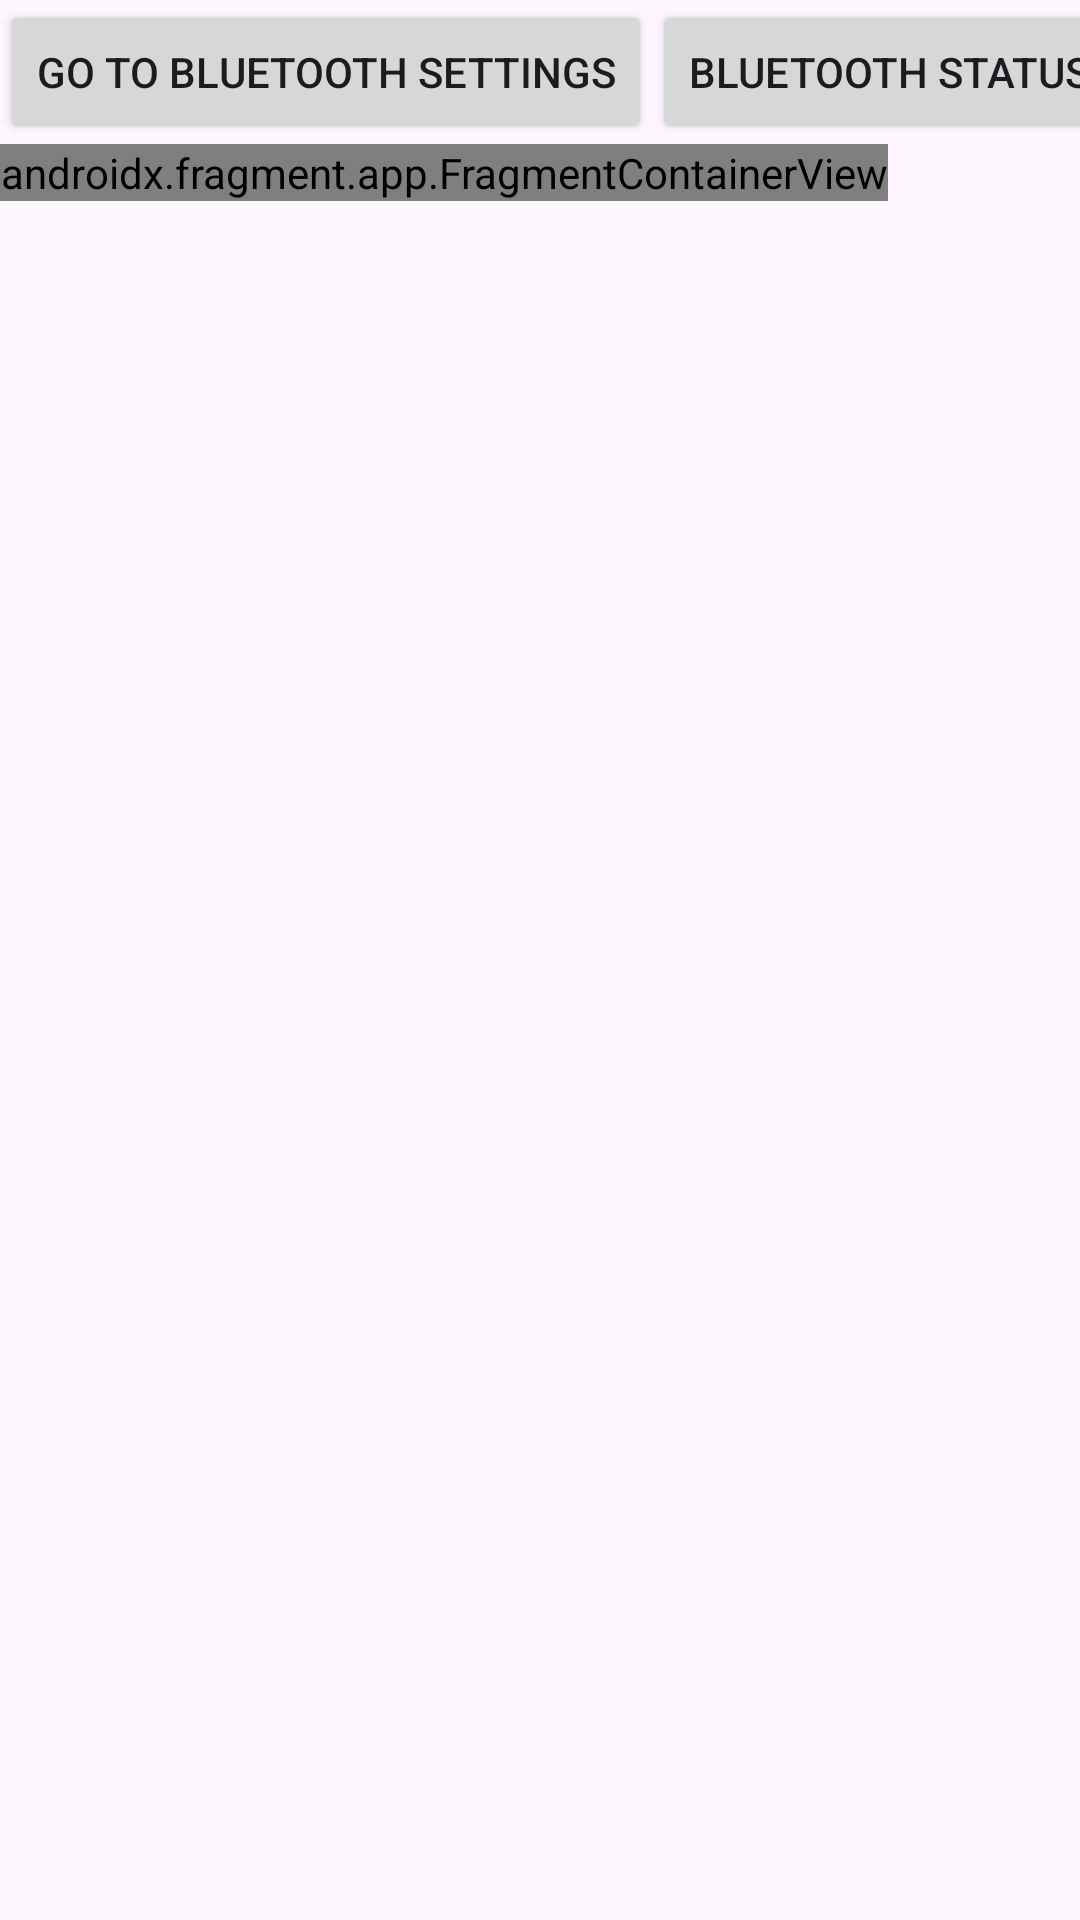

Write the Android layout XML for this screen, with the resource values it uses.
<!-- AndroidManifest.xml: activity theme Theme.MDP_ControllerApp -->
<!-- res/layout/activity_communication.xml -->
<?xml version="1.0" encoding="utf-8"?>
<androidx.constraintlayout.widget.ConstraintLayout xmlns:android="http://schemas.android.com/apk/res/android"
    xmlns:tools="http://schemas.android.com/tools"
    android:layout_width="match_parent"
    android:layout_height="match_parent"
    xmlns:app="http://schemas.android.com/apk/res-auto"
    tools:context=".BluetoothConnectActivity">
    <Button
        android:layout_width="wrap_content"
        android:layout_height="wrap_content"
        android:id="@+id/button_fromCommunicationToBluetooth"
        android:text="Go to Bluetooth Settings"
        app:layout_constraintStart_toStartOf="parent"
        app:layout_constraintTop_toTopOf="parent">
    </Button>
    <Button
        android:layout_width="wrap_content"
        android:layout_height="wrap_content"
        android:id="@+id/bluetoothStatusButton"
        android:text="Bluetooth Status"
        app:layout_constraintStart_toEndOf="@id/button_fromCommunicationToBluetooth"
        app:layout_constraintTop_toTopOf="parent">
    </Button>
    <androidx.fragment.app.FragmentContainerView
        android:id="@+id/fragmentContainerView"
        android:name="com.application.controller.bluetooth.CommunicationFragment"
        android:layout_width="wrap_content"
        android:layout_height="wrap_content"
        app:layout_constraintStart_toStartOf="parent"
        app:layout_constraintTop_toBottomOf="@id/button_fromCommunicationToBluetooth"/>
</androidx.constraintlayout.widget.ConstraintLayout>
<!-- resources referenced by this layout -->
<resources>
  <style name="Theme.MDP_ControllerApp" parent="android:Theme.Material.Light.NoActionBar" />
</resources>
